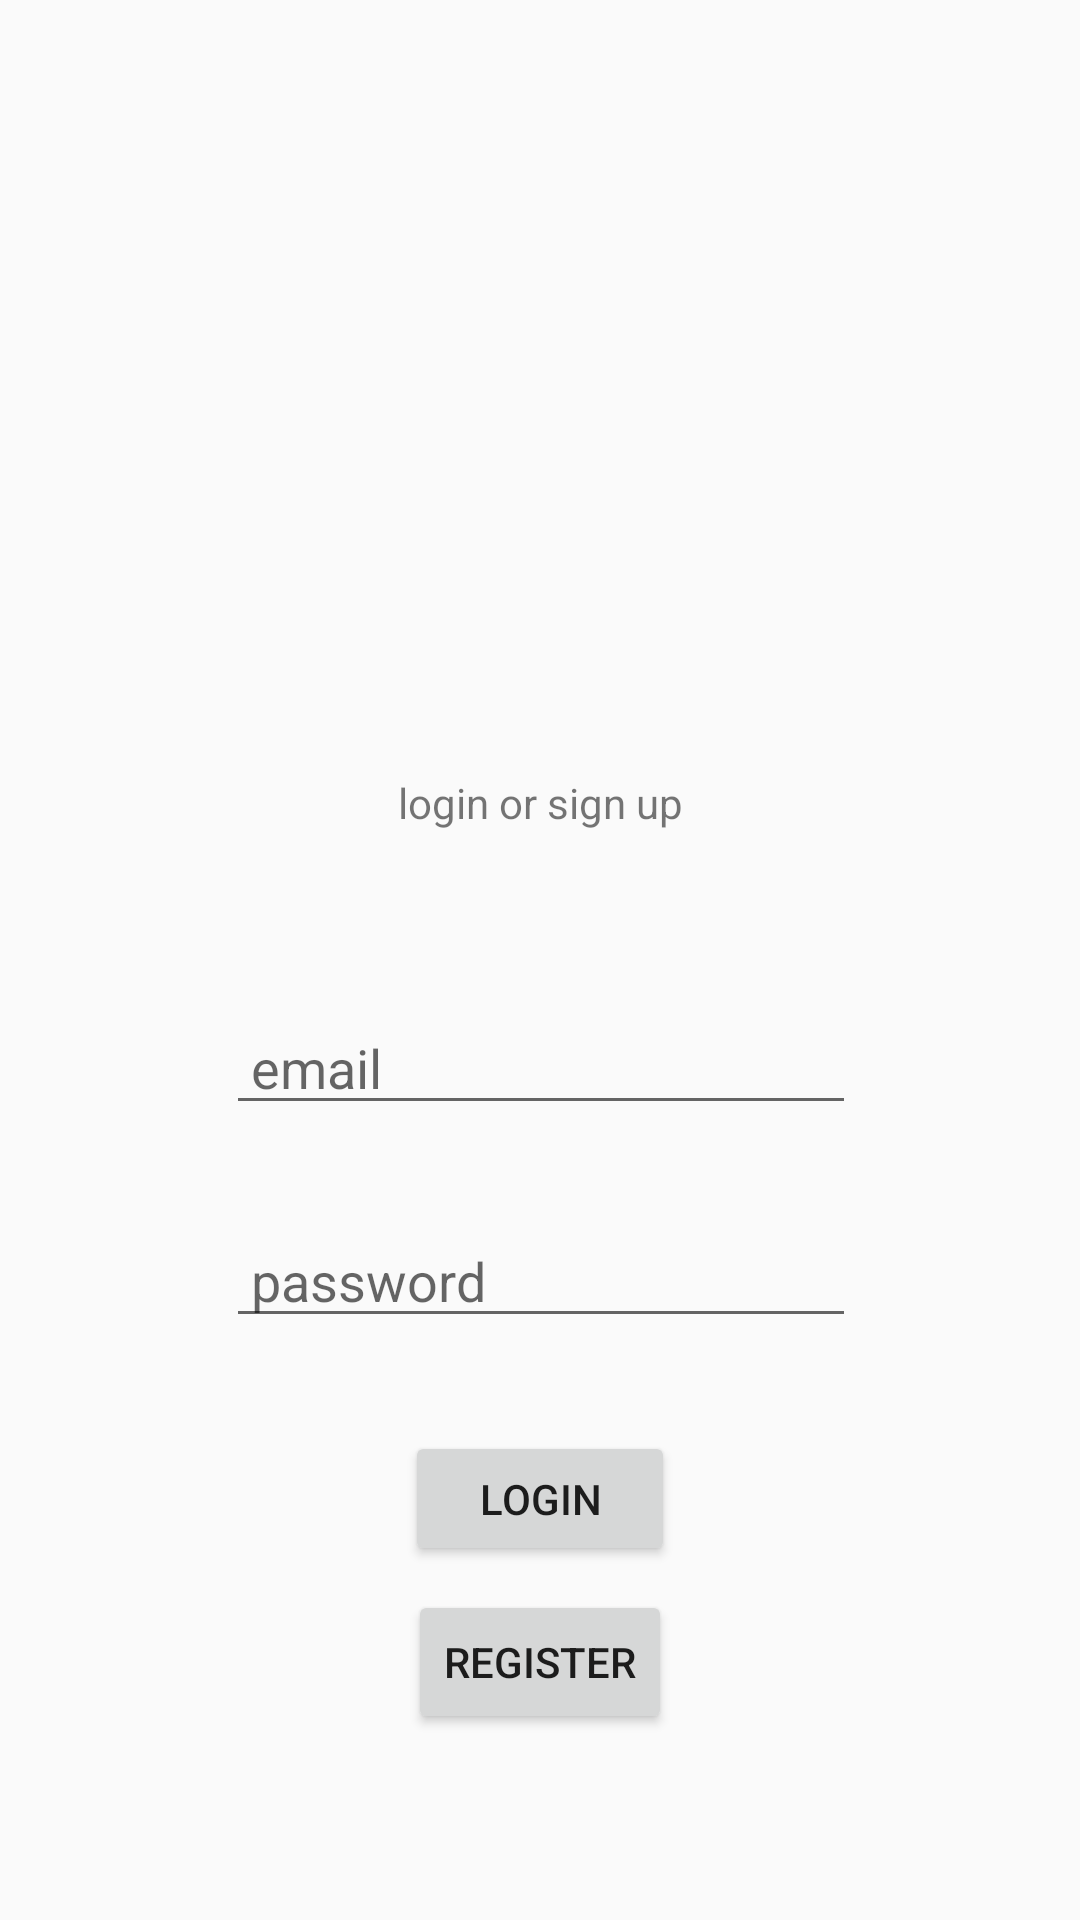

The Android layout XML behind this screen, and the referenced resources:
<!-- AndroidManifest.xml: application theme AppTheme -->
<!-- res/layout/login_fragment.xml -->
<?xml version="1.0" encoding="utf-8"?>
<android.support.constraint.ConstraintLayout xmlns:android="http://schemas.android.com/apk/res/android"
    xmlns:app="http://schemas.android.com/apk/res-auto"
    xmlns:tools="http://schemas.android.com/tools"
    android:id="@+id/login"
    android:layout_width="match_parent"
    android:layout_height="match_parent"
    tools:context=".ui.login.LoginFragment">

    <TextView
        android:id="@+id/message"
        android:layout_width="wrap_content"
        android:layout_height="18dp"
        android:text="login or sign up"
        app:layout_constraintBottom_toBottomOf="parent"
        app:layout_constraintEnd_toEndOf="parent"
        app:layout_constraintStart_toStartOf="parent"
        app:layout_constraintTop_toTopOf="parent"
        app:layout_constraintVertical_bias="0.415" />

    <Button
        android:id="@+id/loginButton"
        android:layout_width="90dp"
        android:layout_height="45dp"
        android:layout_marginStart="8dp"
        android:layout_marginTop="8dp"
        android:layout_marginEnd="8dp"
        android:layout_marginBottom="8dp"
        android:text="Login"
        app:layout_constraintBottom_toBottomOf="parent"
        app:layout_constraintEnd_toEndOf="parent"
        app:layout_constraintStart_toStartOf="parent"
        app:layout_constraintTop_toTopOf="parent"
        app:layout_constraintVertical_bias="0.81" />

    <Button
        android:id="@+id/registerButton"
        android:layout_width="wrap_content"
        android:layout_height="wrap_content"
        android:layout_marginStart="8dp"
        android:layout_marginTop="8dp"
        android:layout_marginEnd="8dp"
        android:layout_marginBottom="8dp"
        android:text="Register"
        app:layout_constraintBottom_toBottomOf="parent"
        app:layout_constraintEnd_toEndOf="parent"
        app:layout_constraintStart_toStartOf="parent"
        app:layout_constraintTop_toBottomOf="@+id/loginButton"
        app:layout_constraintVertical_bias="0.0" />

    <EditText
        android:id="@+id/editText"
        android:layout_width="wrap_content"
        android:layout_height="wrap_content"
        android:layout_marginStart="8dp"
        android:layout_marginTop="8dp"
        android:layout_marginEnd="8dp"
        android:layout_marginBottom="8dp"
        android:ems="10"
        android:hint=" password"
        android:inputType="textPassword"
        android:visibility="visible"
        app:layout_constraintBottom_toBottomOf="parent"
        app:layout_constraintEnd_toEndOf="parent"
        app:layout_constraintHorizontal_bias="0.503"
        app:layout_constraintStart_toStartOf="parent"
        app:layout_constraintTop_toTopOf="parent"
        app:layout_constraintVertical_bias="0.681" />

    <EditText
        android:id="@+id/editText2"
        android:layout_width="wrap_content"
        android:layout_height="wrap_content"
        android:layout_marginStart="8dp"
        android:layout_marginTop="8dp"
        android:layout_marginEnd="8dp"
        android:layout_marginBottom="8dp"
        android:ems="10"
        android:hint=" email"
        android:inputType="textEmailAddress"
        app:layout_constraintBottom_toBottomOf="parent"
        app:layout_constraintEnd_toEndOf="parent"
        app:layout_constraintHorizontal_bias="0.503"
        app:layout_constraintStart_toStartOf="parent"
        app:layout_constraintTop_toTopOf="parent"
        app:layout_constraintVertical_bias="0.559" />

    <ImageView
        android:id="@+id/imageView"
        android:layout_width="311dp"
        android:layout_height="98dp"
        android:layout_marginStart="20dp"
        android:layout_marginTop="8dp"
        android:layout_marginEnd="8dp"
        android:layout_marginBottom="8dp"
        android:src="@drawable/logo"
        app:layout_constraintBottom_toBottomOf="parent"
        app:layout_constraintEnd_toEndOf="parent"
        app:layout_constraintStart_toStartOf="parent"
        app:layout_constraintTop_toTopOf="parent"
        app:layout_constraintVertical_bias="0.092" />

</android.support.constraint.ConstraintLayout>
<!-- resources referenced by this layout -->
<resources>
  <style name="AppTheme" parent="Theme.AppCompat.Light.DarkActionBar">
          
          <item name="colorPrimary">#4F628E</item>
          <item name="colorPrimaryDark">#162955</item>
          <item name="colorAccent">#AA3F39</item>
      </style>
</resources>
